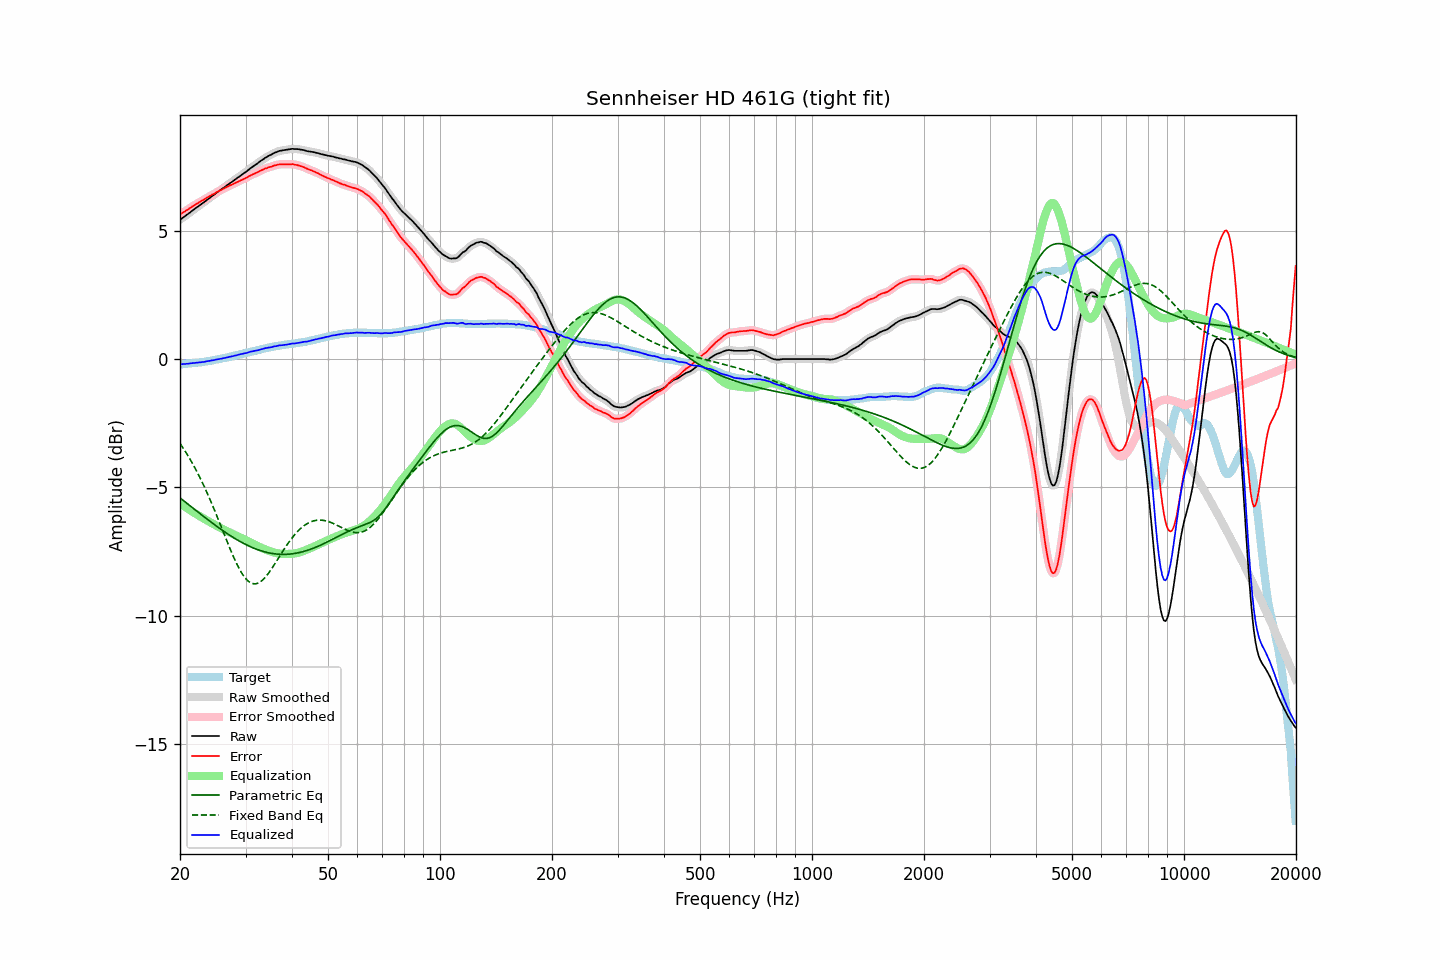

Values plotted in this chart, from the file beside it:
frequency, raw, error, smoothed, error_smoothed, equalization, parametric_eq, fixed_band_eq, equalized_raw, equalized_smoothed, target
20.00, 5.43, 5.64, 5.43, 5.64, -5.63, -5.41, -3.29, -0.20, -0.20, -0.21
20.20, 5.47, 5.68, 5.47, 5.67, -5.67, -5.46, -3.38, -0.20, -0.20, -0.21
20.40, 5.52, 5.72, 5.52, 5.71, -5.71, -5.51, -3.47, -0.19, -0.20, -0.19
20.61, 5.56, 5.74, 5.56, 5.75, -5.75, -5.56, -3.57, -0.19, -0.19, -0.19
20.81, 5.61, 5.80, 5.61, 5.79, -5.79, -5.60, -3.67, -0.18, -0.19, -0.18
21.02, 5.65, 5.83, 5.65, 5.83, -5.83, -5.65, -3.77, -0.18, -0.18, -0.18
21.23, 5.70, 5.88, 5.70, 5.87, -5.87, -5.70, -3.87, -0.17, -0.17, -0.18
21.44, 5.75, 5.92, 5.75, 5.91, -5.91, -5.75, -3.98, -0.16, -0.16, -0.16
21.66, 5.80, 5.95, 5.80, 5.96, -5.95, -5.80, -4.09, -0.15, -0.16, -0.16
21.87, 5.84, 6.00, 5.84, 5.99, -5.99, -5.85, -4.21, -0.15, -0.15, -0.15
22.09, 5.89, 6.04, 5.89, 6.03, -6.03, -5.90, -4.32, -0.14, -0.14, -0.14
22.31, 5.93, 6.07, 5.93, 6.07, -6.07, -5.95, -4.44, -0.14, -0.14, -0.14
22.54, 5.98, 6.11, 5.98, 6.11, -6.11, -6.00, -4.57, -0.13, -0.13, -0.14
22.76, 6.02, 6.15, 6.02, 6.15, -6.15, -6.05, -4.69, -0.13, -0.12, -0.12
22.99, 6.07, 6.18, 6.07, 6.18, -6.18, -6.10, -4.82, -0.11, -0.12, -0.12
23.22, 6.11, 6.21, 6.11, 6.22, -6.22, -6.15, -4.96, -0.11, -0.11, -0.11
23.45, 6.16, 6.26, 6.16, 6.25, -6.26, -6.19, -5.09, -0.10, -0.10, -0.09
23.69, 6.21, 6.29, 6.21, 6.29, -6.29, -6.24, -5.23, -0.08, -0.09, -0.09
23.92, 6.25, 6.33, 6.25, 6.33, -6.33, -6.29, -5.37, -0.08, -0.07, -0.07
24.16, 6.30, 6.37, 6.30, 6.36, -6.36, -6.34, -5.52, -0.06, -0.06, -0.06
24.40, 6.35, 6.41, 6.35, 6.40, -6.40, -6.38, -5.66, -0.05, -0.05, -0.05
24.65, 6.39, 6.42, 6.39, 6.43, -6.43, -6.43, -5.81, -0.04, -0.04, -0.04
24.89, 6.44, 6.47, 6.44, 6.47, -6.47, -6.48, -5.97, -0.03, -0.03, -0.02
25.14, 6.49, 6.51, 6.49, 6.50, -6.50, -6.52, -6.12, -0.01, -0.01, -0.01
25.39, 6.53, 6.54, 6.53, 6.54, -6.54, -6.57, -6.27, -0.00, -0.00, -0.00
25.65, 6.58, 6.57, 6.58, 6.57, -6.57, -6.61, -6.43, 0.01, 0.01, 0.00
25.91, 6.62, 6.59, 6.62, 6.60, -6.60, -6.65, -6.59, 0.02, 0.02, 0.02
26.16, 6.67, 6.64, 6.67, 6.63, -6.64, -6.70, -6.75, 0.04, 0.03, 0.04
26.43, 6.71, 6.66, 6.71, 6.67, -6.67, -6.74, -6.90, 0.04, 0.05, 0.04
26.69, 6.76, 6.71, 6.76, 6.70, -6.70, -6.78, -7.06, 0.06, 0.06, 0.05
26.96, 6.80, 6.72, 6.80, 6.73, -6.73, -6.82, -7.22, 0.07, 0.07, 0.07
27.23, 6.85, 6.76, 6.85, 6.76, -6.76, -6.87, -7.37, 0.09, 0.09, 0.08
27.50, 6.89, 6.78, 6.89, 6.79, -6.79, -6.91, -7.52, 0.10, 0.10, 0.10
27.77, 6.93, 6.82, 6.93, 6.82, -6.82, -6.94, -7.66, 0.11, 0.12, 0.12
28.05, 6.98, 6.85, 6.98, 6.84, -6.85, -6.98, -7.80, 0.13, 0.13, 0.14
28.33, 7.02, 6.88, 7.02, 6.88, -6.88, -7.02, -7.94, 0.14, 0.15, 0.15
28.62, 7.07, 6.90, 7.07, 6.90, -6.90, -7.06, -8.06, 0.16, 0.16, 0.16
28.90, 7.11, 6.94, 7.11, 6.94, -6.93, -7.09, -8.18, 0.18, 0.18, 0.18
29.19, 7.16, 6.97, 7.16, 6.97, -6.96, -7.13, -8.29, 0.20, 0.19, 0.19
29.48, 7.20, 7.00, 7.20, 7.00, -7.00, -7.16, -8.39, 0.21, 0.21, 0.21
29.78, 7.25, 7.02, 7.25, 7.02, -7.03, -7.19, -8.48, 0.22, 0.22, 0.22
30.08, 7.29, 7.05, 7.29, 7.06, -7.06, -7.23, -8.56, 0.23, 0.23, 0.23
30.38, 7.34, 7.08, 7.34, 7.09, -7.09, -7.26, -8.62, 0.25, 0.25, 0.25
30.68, 7.39, 7.12, 7.39, 7.12, -7.12, -7.29, -8.68, 0.27, 0.27, 0.26
30.99, 7.44, 7.15, 7.44, 7.15, -7.15, -7.31, -8.72, 0.29, 0.29, 0.28
31.30, 7.48, 7.18, 7.48, 7.19, -7.18, -7.34, -8.74, 0.30, 0.30, 0.29
31.61, 7.53, 7.21, 7.53, 7.21, -7.21, -7.37, -8.75, 0.32, 0.31, 0.31
31.93, 7.57, 7.24, 7.57, 7.24, -7.24, -7.39, -8.75, 0.32, 0.32, 0.32
32.24, 7.61, 7.27, 7.61, 7.27, -7.28, -7.42, -8.74, 0.34, 0.34, 0.35
32.57, 7.66, 7.30, 7.66, 7.30, -7.31, -7.44, -8.71, 0.35, 0.36, 0.35
32.89, 7.71, 7.34, 7.71, 7.33, -7.33, -7.46, -8.68, 0.38, 0.37, 0.38
33.22, 7.75, 7.37, 7.75, 7.37, -7.36, -7.48, -8.63, 0.39, 0.39, 0.39
33.55, 7.79, 7.39, 7.79, 7.39, -7.39, -7.50, -8.57, 0.40, 0.41, 0.41
33.89, 7.84, 7.42, 7.83, 7.42, -7.41, -7.52, -8.50, 0.43, 0.42, 0.41
34.23, 7.87, 7.43, 7.87, 7.44, -7.44, -7.53, -8.43, 0.43, 0.43, 0.43
34.57, 7.91, 7.47, 7.91, 7.46, -7.46, -7.55, -8.35, 0.45, 0.44, 0.44
34.92, 7.94, 7.48, 7.94, 7.48, -7.49, -7.56, -8.26, 0.45, 0.45, 0.45
35.27, 7.97, 7.49, 7.97, 7.50, -7.51, -7.57, -8.17, 0.46, 0.47, 0.47
35.62, 8.01, 7.52, 8.01, 7.52, -7.53, -7.58, -8.07, 0.48, 0.48, 0.48
35.97, 8.04, 7.55, 8.04, 7.54, -7.54, -7.59, -7.98, 0.50, 0.50, 0.50
... 635 more rows
